Image classification data set "processed" (Premanshu-Kumar/Pancreatic-Cancer-Detection-Using-Transfer-Learning on GitHub). Class labels (2): cancerous, normal.

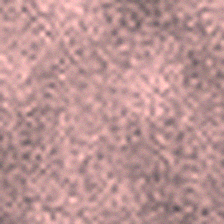
Label: normal

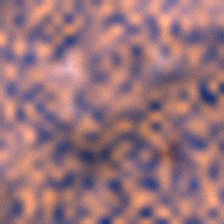
Label: cancerous

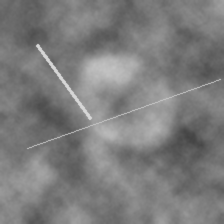
Label: normal

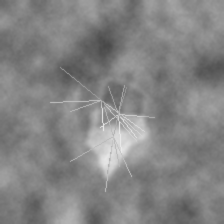
Label: cancerous

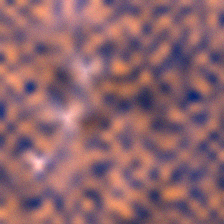
Label: cancerous

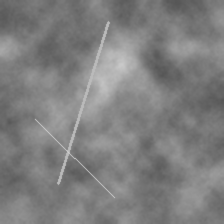
Label: normal
